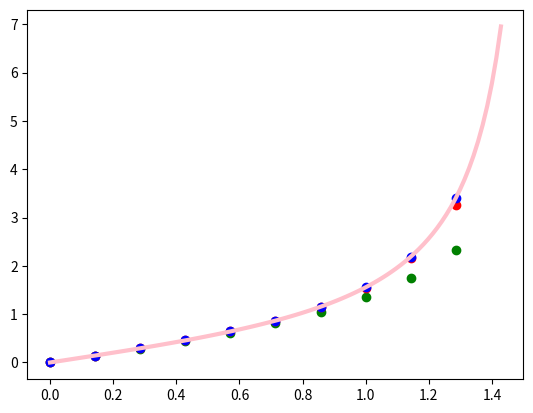

Source code (Python):
import numpy as np
import matplotlib.pyplot as plt
import math

N = 10


def f(t, w):
    return 1 + w * w


def pt(res, color):
    plt.scatter(np.array(res).T[0], np.array(res).T[1], color=color)


def inplot():
    x = np.linspace(0, np.pi / 2.2, 100, endpoint=True)
    y = np.tan(x)
    plt.plot(x, y, color='pink', linewidth=3)


def Euler(a=0, b=math.pi / 2.2, n=N, alpha=0):
    h = (b - a) / n
    t = a
    w = alpha
    res = [[t, w]]
    for i in range(1, n):
        w += h * f(t, w)
        t += h
        res.append([t, w])

    return res


def improvedEuler(a=0, b=math.pi / 2.2, n=N, alpha=0):
    h = (b - a) / n
    t = a
    w = alpha
    res = [[t, w]]
    for i in range(1, n):
        t1 = w + h * f(t, w)
        w += h / 2 * (f(t, w) + f(t + h, t1))
        t += h
        res.append([t, w])
    return res


def RungeKutta(a=0, b=math.pi / 2.2, n=N, alpha=0):
    h = (b - a) / n
    t = a
    w = alpha
    res = [[t, w]]
    for i in range(1, n):
        k1 = h * f(t, w)
        k2 = h * f(t + h / 2, w + k1 / 2)
        k3 = h * f(t + h / 2, w + k2 / 2)
        k4 = h * f(t + h / 2, w + k3)
        w += (k1 + 2 * k2 + 2 * k3 + k4) / 6
        t += h
        res.append([t, w])
    return res


res1 = Euler()
pt(res1, 'green')

res2 = improvedEuler()
pt(res2, 'red')

res3 = RungeKutta()
pt(res3, 'blue')

inplot()
plt.savefig('6-0.png')
plt.show()
